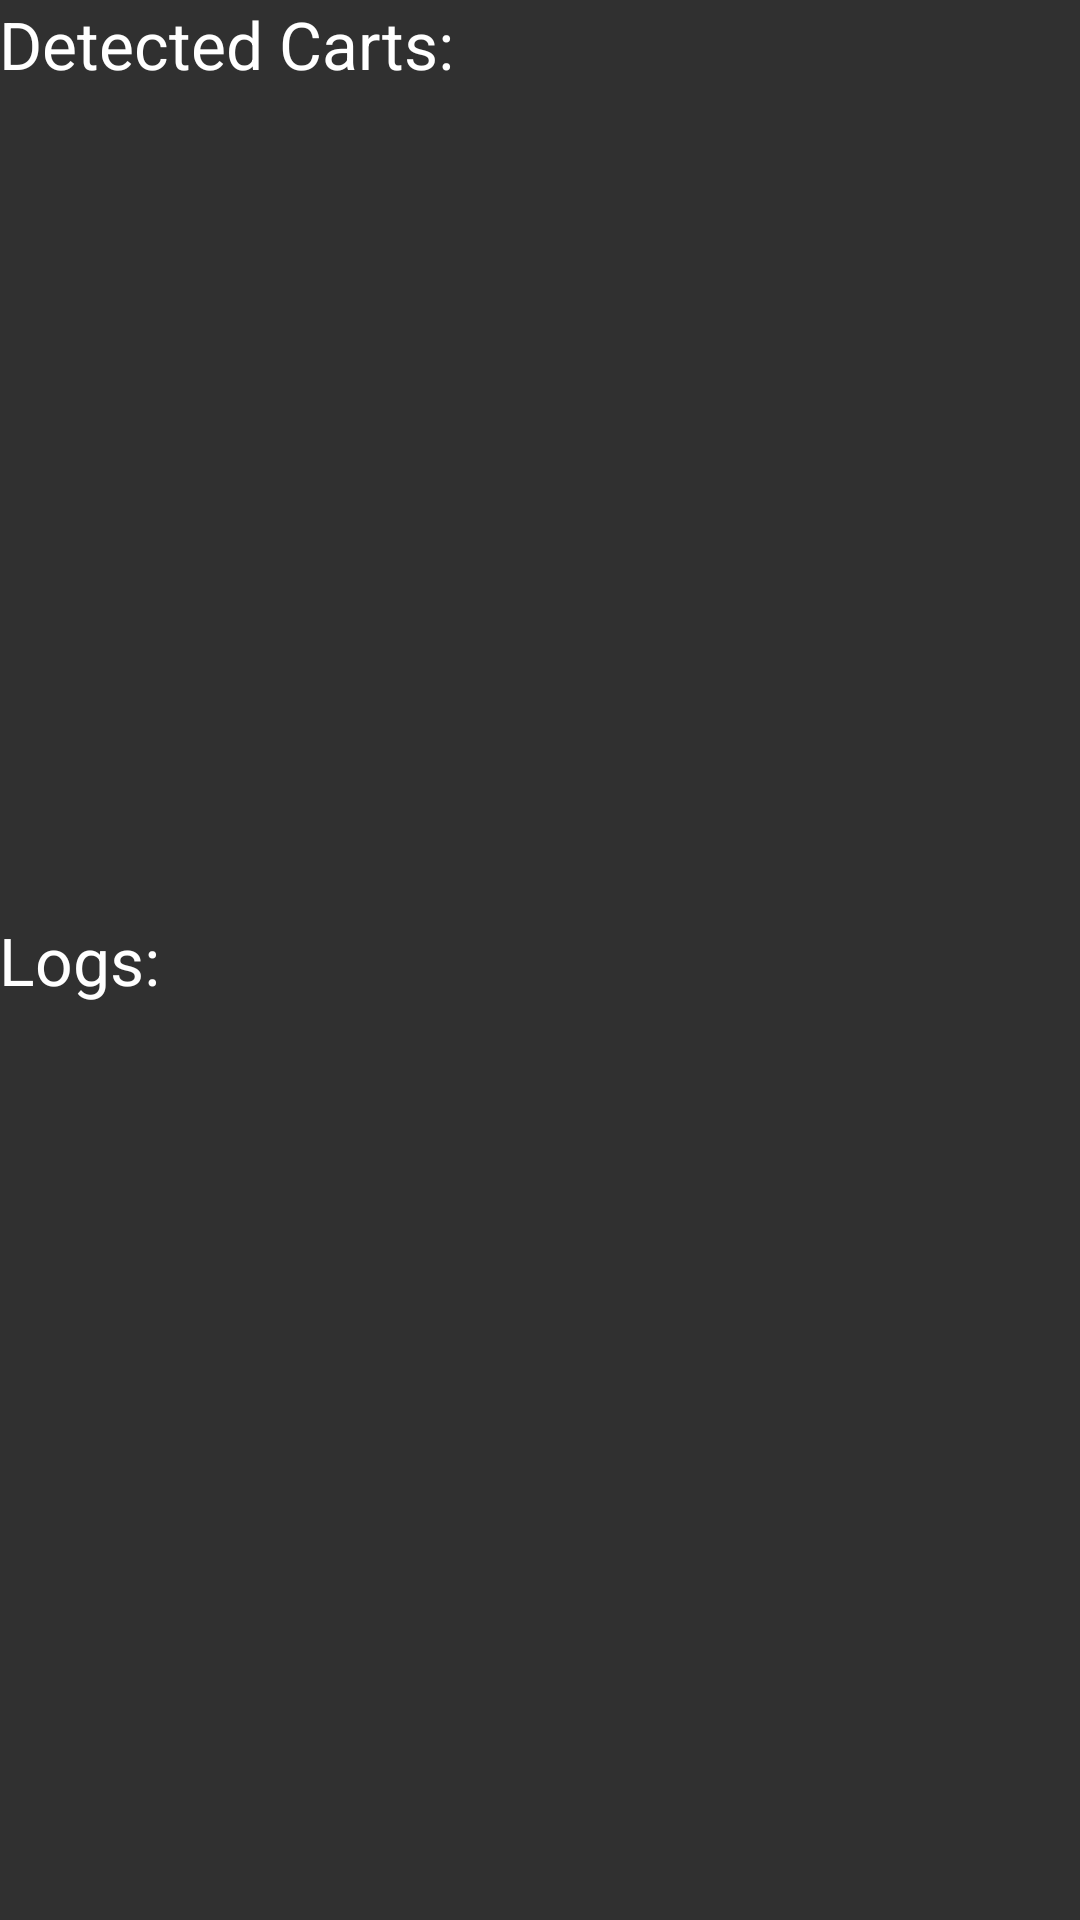

Layout XML and referenced resources for this Android screen:
<!-- AndroidManifest.xml: application theme Theme.AppCompat.NoActionBar -->
<!-- res/layout/content_monitor_view.xml -->
<?xml version="1.0" encoding="utf-8"?>
<RelativeLayout xmlns:android="http://schemas.android.com/apk/res/android"
    xmlns:tools="http://schemas.android.com/tools"
    xmlns:app="http://schemas.android.com/apk/res-auto" android:layout_width="match_parent"
    android:layout_height="match_parent" android:paddingLeft="@dimen/activity_horizontal_margin"
    android:paddingRight="@dimen/activity_horizontal_margin"
    android:paddingTop="@dimen/activity_vertical_margin"
    android:paddingBottom="@dimen/activity_vertical_margin"
    app:layout_behavior="@string/appbar_scrolling_view_behavior"
    tools:showIn="@layout/activity_monitor_view"
    tools:context="com.textinbulk.tier5.beacon.MonitorViewActivity">

    <TextView
        android:layout_width="wrap_content"
        android:layout_height="wrap_content"
        android:textAppearance="?android:attr/textAppearanceLarge"
        android:text="Detected Carts:"
        android:id="@+id/cartsTitle"
        android:layout_alignParentTop="true"
        android:layout_alignParentStart="true" />

    <TextView
        android:layout_width="wrap_content"
        android:layout_height="wrap_content"
        android:textAppearance="?android:attr/textAppearanceMedium"
        android:id="@+id/cartsList"
        android:layout_below="@+id/cartsTitle"
        android:layout_alignParentStart="true" />

    <TextView
        android:layout_width="wrap_content"
        android:layout_height="wrap_content"
        android:textAppearance="?android:attr/textAppearanceLarge"
        android:text="Logs:"
        android:id="@+id/logsTitle"
        android:layout_centerVertical="true"
        android:layout_toEndOf="@+id/cartsList" />

    <TextView
        android:layout_width="wrap_content"
        android:layout_height="wrap_content"
        android:textAppearance="?android:attr/textAppearanceSmall"
        android:id="@+id/textView"
        android:layout_below="@+id/logsTitle"
        android:layout_alignStart="@+id/logsTitle" />
</RelativeLayout>
<!-- res/layout/activity_monitor_view.xml (included above) -->
<?xml version="1.0" encoding="utf-8"?>
<android.support.design.widget.CoordinatorLayout
    xmlns:android="http://schemas.android.com/apk/res/android"
    xmlns:app="http://schemas.android.com/apk/res-auto"
    xmlns:tools="http://schemas.android.com/tools" android:layout_width="match_parent"
    android:layout_height="match_parent" android:fitsSystemWindows="true"
    tools:context="com.textinbulk.tier5.beacon.MonitorViewActivity">

    <android.support.design.widget.AppBarLayout android:layout_height="wrap_content"
        android:layout_width="match_parent" android:theme="@style/AppTheme.AppBarOverlay">

        <android.support.v7.widget.Toolbar android:id="@+id/toolbar"
            android:layout_width="match_parent" android:layout_height="?attr/actionBarSize"
            android:background="?attr/colorPrimary" app:popupTheme="@style/AppTheme.PopupOverlay" />

    </android.support.design.widget.AppBarLayout>

    <include layout="@layout/content_monitor_view" />

    <android.support.design.widget.FloatingActionButton android:id="@+id/fab"
        android:layout_width="wrap_content" android:layout_height="wrap_content"
        android:layout_gravity="bottom|end" android:layout_margin="@dimen/fab_margin"
        android:src="@android:drawable/ic_dialog_email" />

</android.support.design.widget.CoordinatorLayout>
<!-- resources referenced by this layout -->
<resources>
  <style name="AppTheme.AppBarOverlay" parent="ThemeOverlay.AppCompat.Dark.ActionBar" />
  <style name="AppTheme.PopupOverlay" parent="ThemeOverlay.AppCompat.Light" />
</resources>
